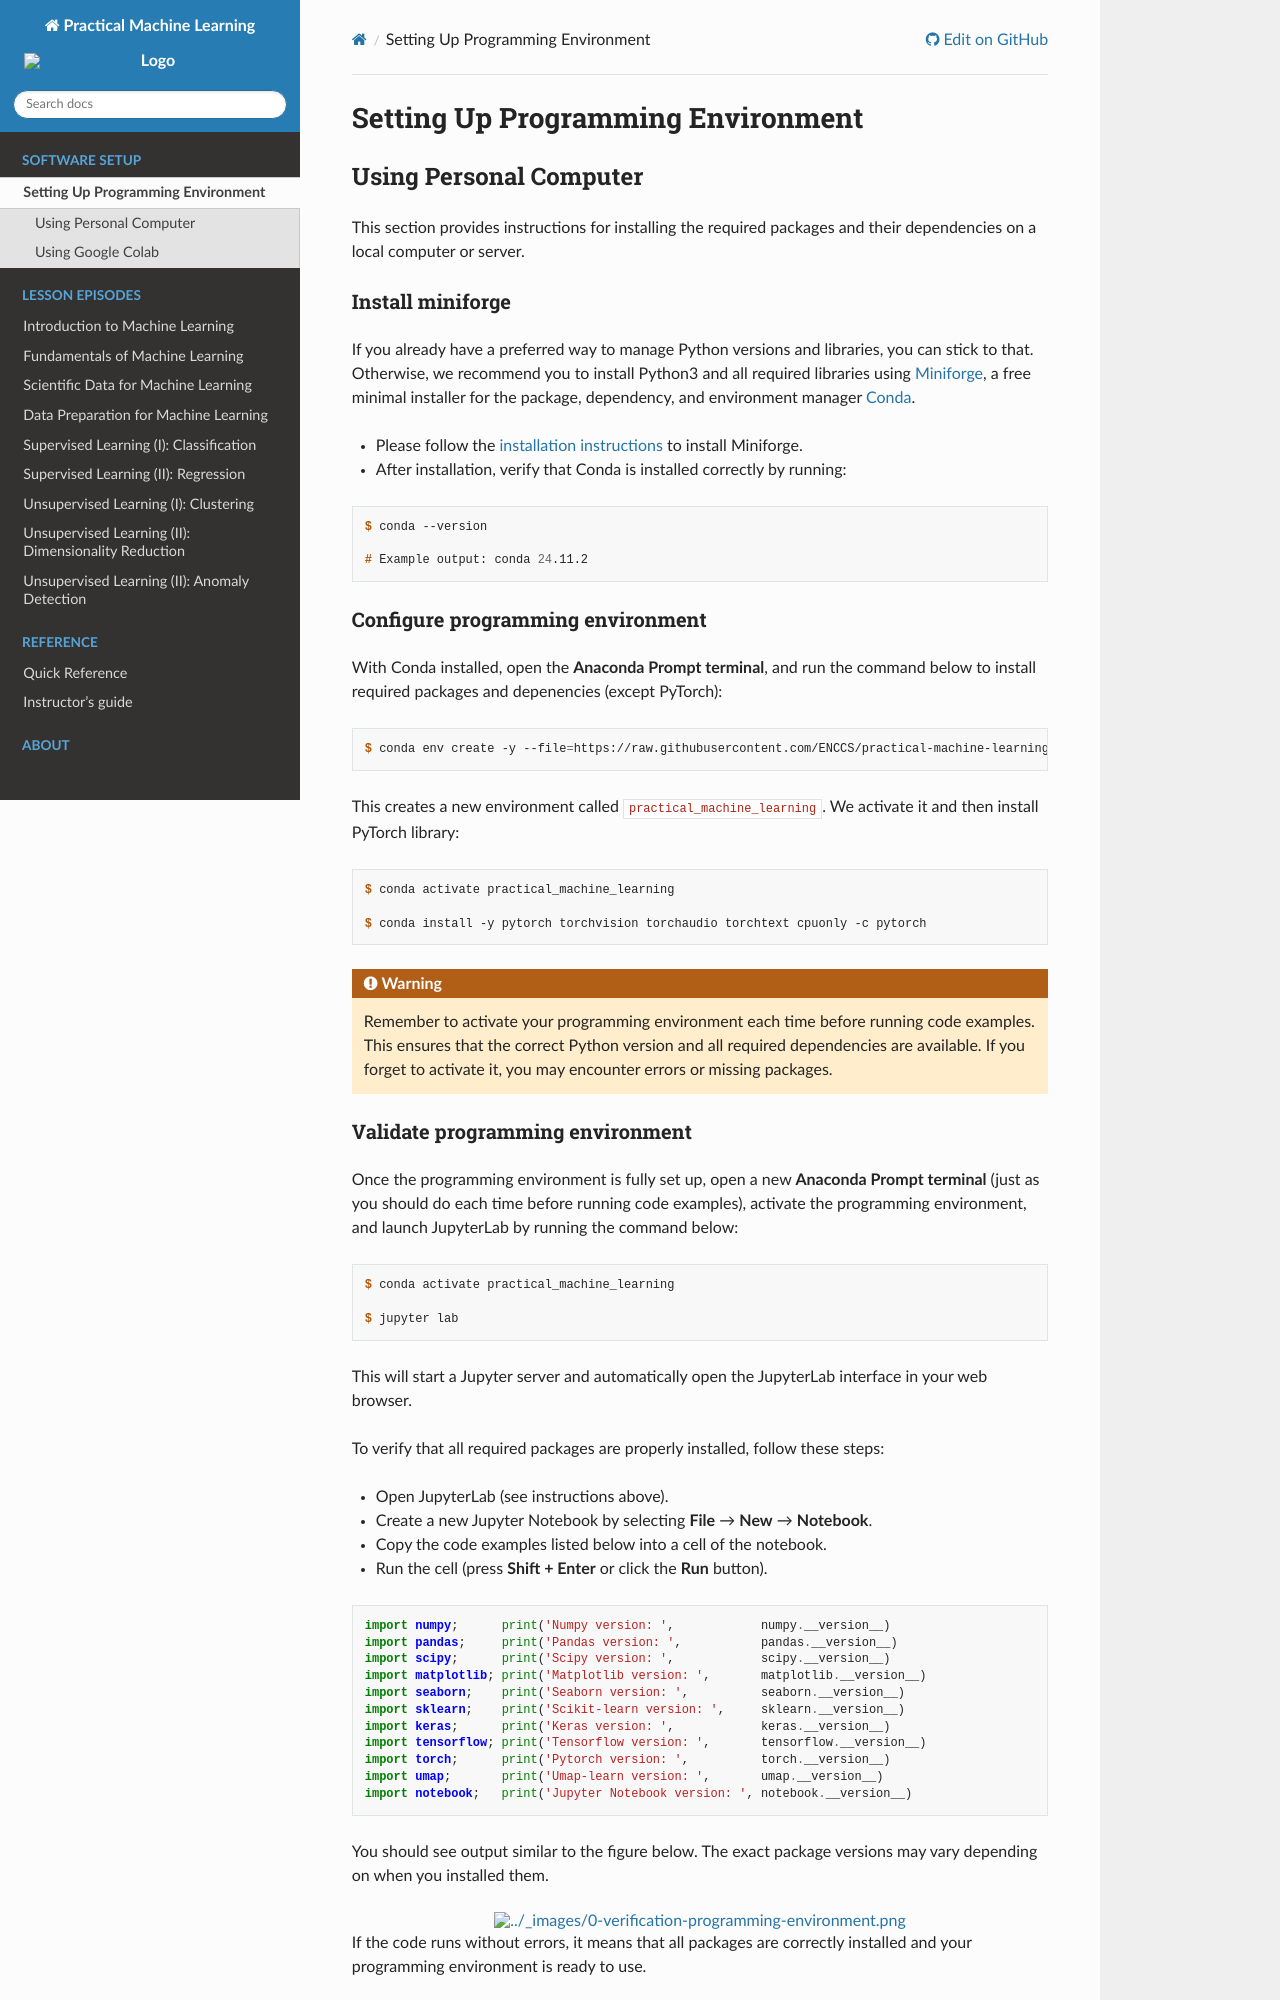

repository: ENCCS/practical-machine-learning · page: branch/feature--anomaly-detection/00-software-setup/index.html · generator: sphinx

# Setting Up Programming Environment



## Using Personal Computer


This section provides instructions for installing the required packages and their dependencies on a local computer or server.


### Install miniforge


If you already have a preferred way to manage Python versions and libraries, you can stick to that. Otherwise, we recommend you to install Python3 and all required libraries using [Miniforge](https://conda-forge.org/download/), a free minimal installer for the package, dependency, and environment manager [Conda](https://docs.conda.io/en/latest/index.html).
- Please follow the [installation instructions](https://conda-forge.org/download/) to install Miniforge.
- After installation, verify that Conda is installed correctly by running:
```console
$ conda --version

# Example output: conda 24.11.2
```


### Configure programming environment


With Conda installed, open the **Anaconda Prompt terminal**, and run the command below to install required packages and depenencies (except PyTorch):
```console
$ conda env create -y --file=https://raw.githubusercontent.com/ENCCS/practical-machine-learning/main/content/env/environment.yml
```


This creates a new environment called ``practical_machine_learning``.
We activate it and then install PyTorch library:
```console
$ conda activate practical_machine_learning

$ conda install -y pytorch torchvision torchaudio torchtext cpuonly -c pytorch
```


:::{warning}

Remember to activate your programming environment each time before running code examples. This ensures that the correct Python version and all required dependencies are available. If you forget to activate it, you may encounter errors or missing packages.
:::
